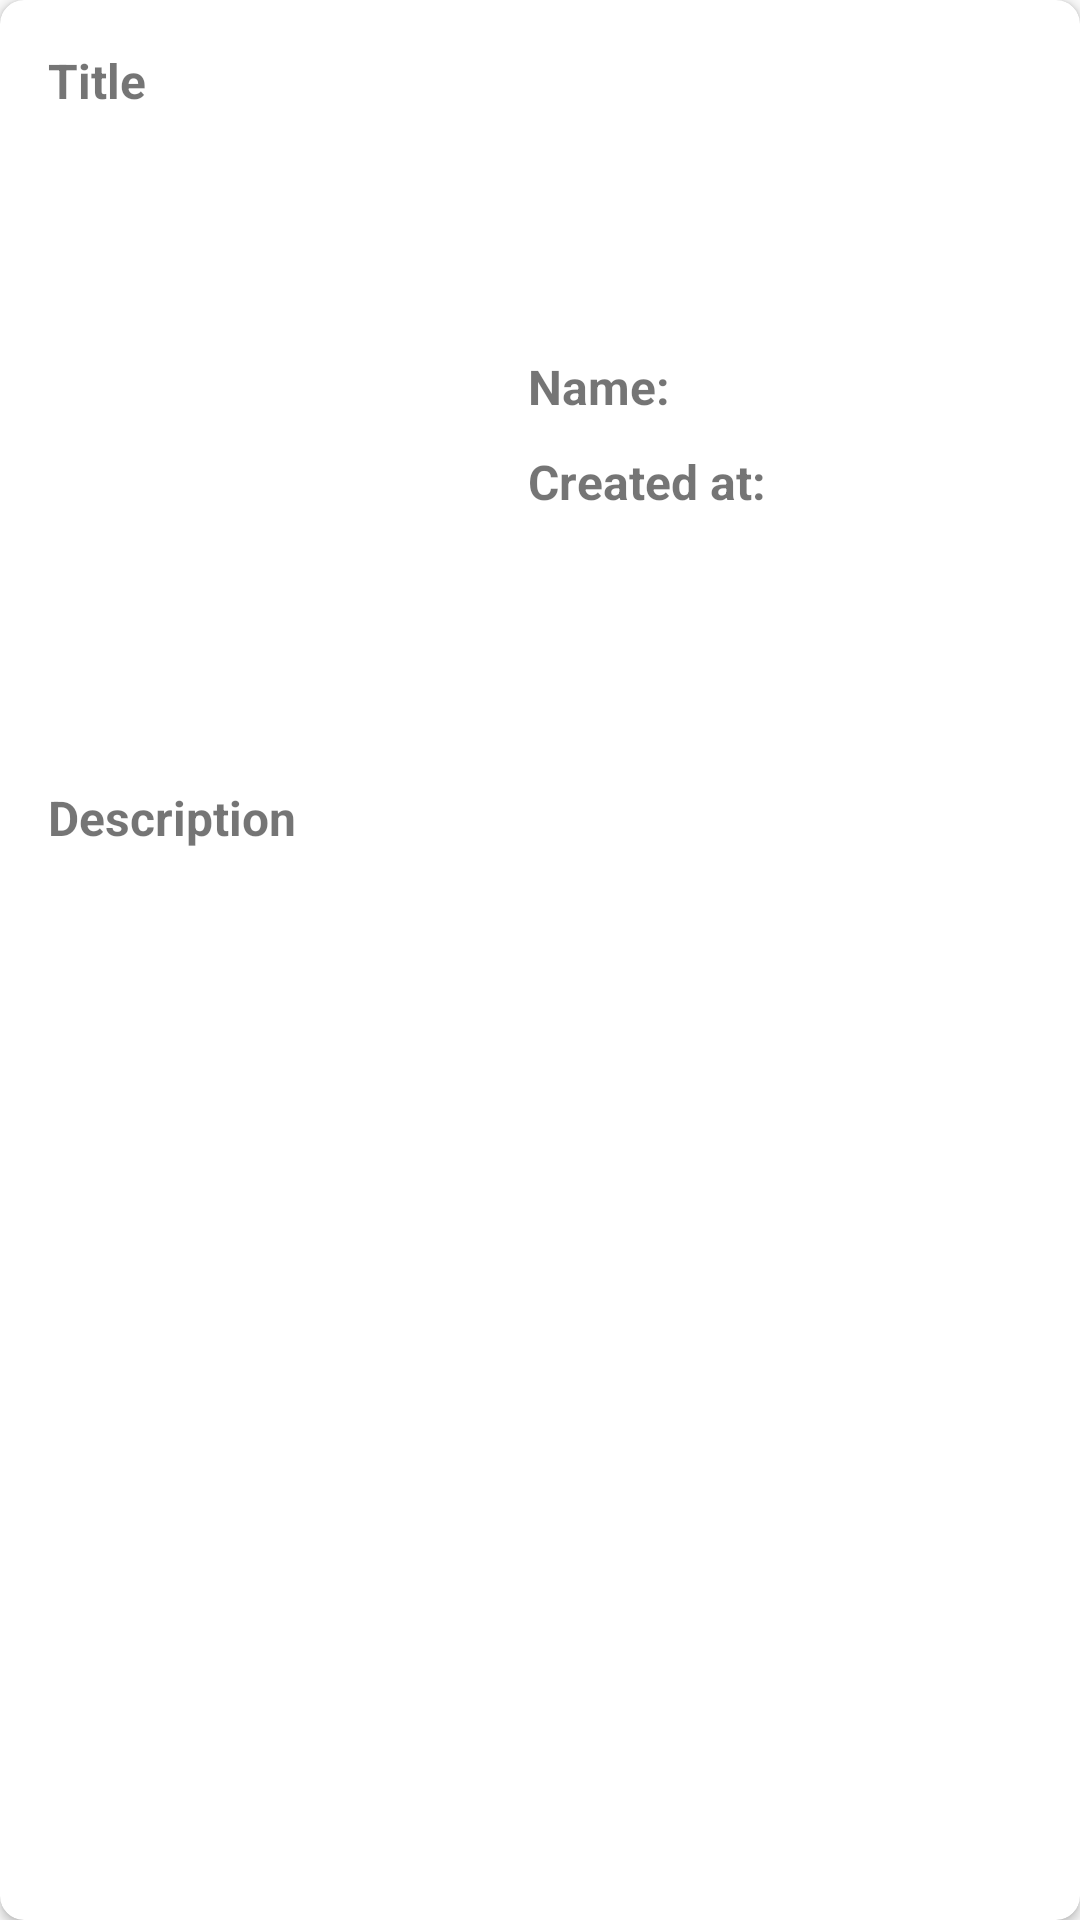

Android layout source for this screen:
<!-- AndroidManifest.xml: application theme Theme.GitHubIssueExplorer -->
<!-- res/layout/issue_list_lyt.xml -->
<?xml version="1.0" encoding="utf-8"?>
<layout xmlns:android="http://schemas.android.com/apk/res/android"
    xmlns:app="http://schemas.android.com/apk/res-auto">
<data>
    <variable
        name="issueResponseItem"
        type="com.example.githubissueexplorer.data.model.IssueResponseItem" />
</data>
    <androidx.cardview.widget.CardView
        android:layout_width="match_parent"
        android:layout_height="wrap_content"
        android:layout_marginTop="10dp"
        android:elevation="4dp"
        app:cardCornerRadius="8dp">

        <androidx.constraintlayout.widget.ConstraintLayout
            android:layout_width="match_parent"
            android:layout_height="wrap_content"
            android:padding="16dp">

            <TextView
                android:id="@+id/tv_title"
                android:layout_width="wrap_content"
                android:layout_height="wrap_content"
                android:text="@string/title"
                android:textStyle="bold"
                android:textSize="16sp"
                app:layout_constraintStart_toStartOf="parent"
                app:layout_constraintTop_toTopOf="parent" />
            <TextView
                android:id="@+id/tv_title_value"
                android:layout_width="0dp"
                android:layout_height="wrap_content"
                android:text="@{issueResponseItem.title}"
                android:layout_marginTop="5dp"
                app:layout_constraintBottom_toTopOf="@id/img"
                app:layout_constraintStart_toStartOf="parent"
                app:layout_constraintTop_toBottomOf="@id/tv_title"
                app:layout_constraintEnd_toEndOf="parent"/>


            <ImageView
                android:id="@+id/img"
                android:layout_width="150dp"
                android:layout_height="150dp"
                android:layout_marginTop="30dp"
                app:layout_constraintStart_toStartOf="parent"
                app:layout_constraintTop_toBottomOf="@id/tv_title_value" />

            <TextView
                android:id="@+id/tv_name"
                android:layout_width="wrap_content"
                android:layout_height="wrap_content"
                android:layout_marginStart="10dp"
                android:text="@string/name"
                android:textStyle="bold"
                android:textSize="16sp"
                app:layout_constraintBottom_toBottomOf="@id/img"
                app:layout_constraintStart_toEndOf="@id/img"
                app:layout_constraintEnd_toStartOf="@id/tv_user_name_value"
                app:layout_constraintTop_toTopOf="parent" />
            <TextView
                android:id="@+id/tv_user_name_value"
                android:layout_width="0dp"
                android:layout_height="wrap_content"
                android:text="@{issueResponseItem.user.login}"
                android:layout_marginStart="2dp"
                app:layout_constraintStart_toEndOf="@id/tv_name"
                app:layout_constraintEnd_toEndOf="parent"
                app:layout_constraintTop_toTopOf="@id/tv_name"
                app:layout_constraintBottom_toBottomOf="@id/tv_name"

                />

            <TextView
                android:id="@+id/tv_created_at"
                android:layout_width="0dp"
                android:layout_height="wrap_content"
                android:layout_marginStart="10dp"
                android:layout_marginTop="10dp"
                android:textSize="16sp"
                android:text="@string/createdAt"
                android:textStyle="bold"
                app:layout_constraintStart_toEndOf="@id/img"
                app:layout_constraintTop_toBottomOf="@id/tv_name" />
            <TextView
                android:id="@+id/tv_created_at_value"
                android:layout_width="0dp"
                android:layout_height="wrap_content"
                android:layout_marginStart="2dp"
                app:layout_constraintStart_toEndOf="@id/tv_created_at"
                app:layout_constraintTop_toTopOf="@id/tv_created_at"
                app:layout_constraintEnd_toEndOf="parent"
                app:layout_constraintBottom_toBottomOf="@id/tv_created_at"
                />

            <TextView
                android:id="@+id/tv_description"
                android:layout_width="wrap_content"
                android:layout_height="wrap_content"
                android:textSize="16sp"
                android:textStyle="bold"
                android:layout_marginTop="20dp"
                android:text="@string/description"
                app:layout_constraintStart_toStartOf="parent"
                app:layout_constraintTop_toBottomOf="@id/img" />
            <TextView
                android:id="@+id/tv_description_value"
                android:layout_width="match_parent"
                android:layout_height="match_parent"
                android:maxLength="200"
                android:text="@{issueResponseItem.body}"
                android:layout_marginVertical="10dp"
                app:layout_constraintStart_toStartOf="parent"
                app:layout_constraintEnd_toEndOf="parent"
                app:layout_constraintBottom_toBottomOf="parent"
                app:layout_constraintTop_toBottomOf="@id/tv_description"/>

        </androidx.constraintlayout.widget.ConstraintLayout>

    </androidx.cardview.widget.CardView>


</layout>
<!-- resources referenced by this layout -->
<resources>
  <string name="createdAt">Created at:</string>
  <string name="description">Description</string>
  <string name="name">Name:</string>
  <string name="title">Title</string>
  <style name="Theme.GitHubIssueExplorer" parent="android:Theme.Material.Light.DarkActionBar" />
</resources>
